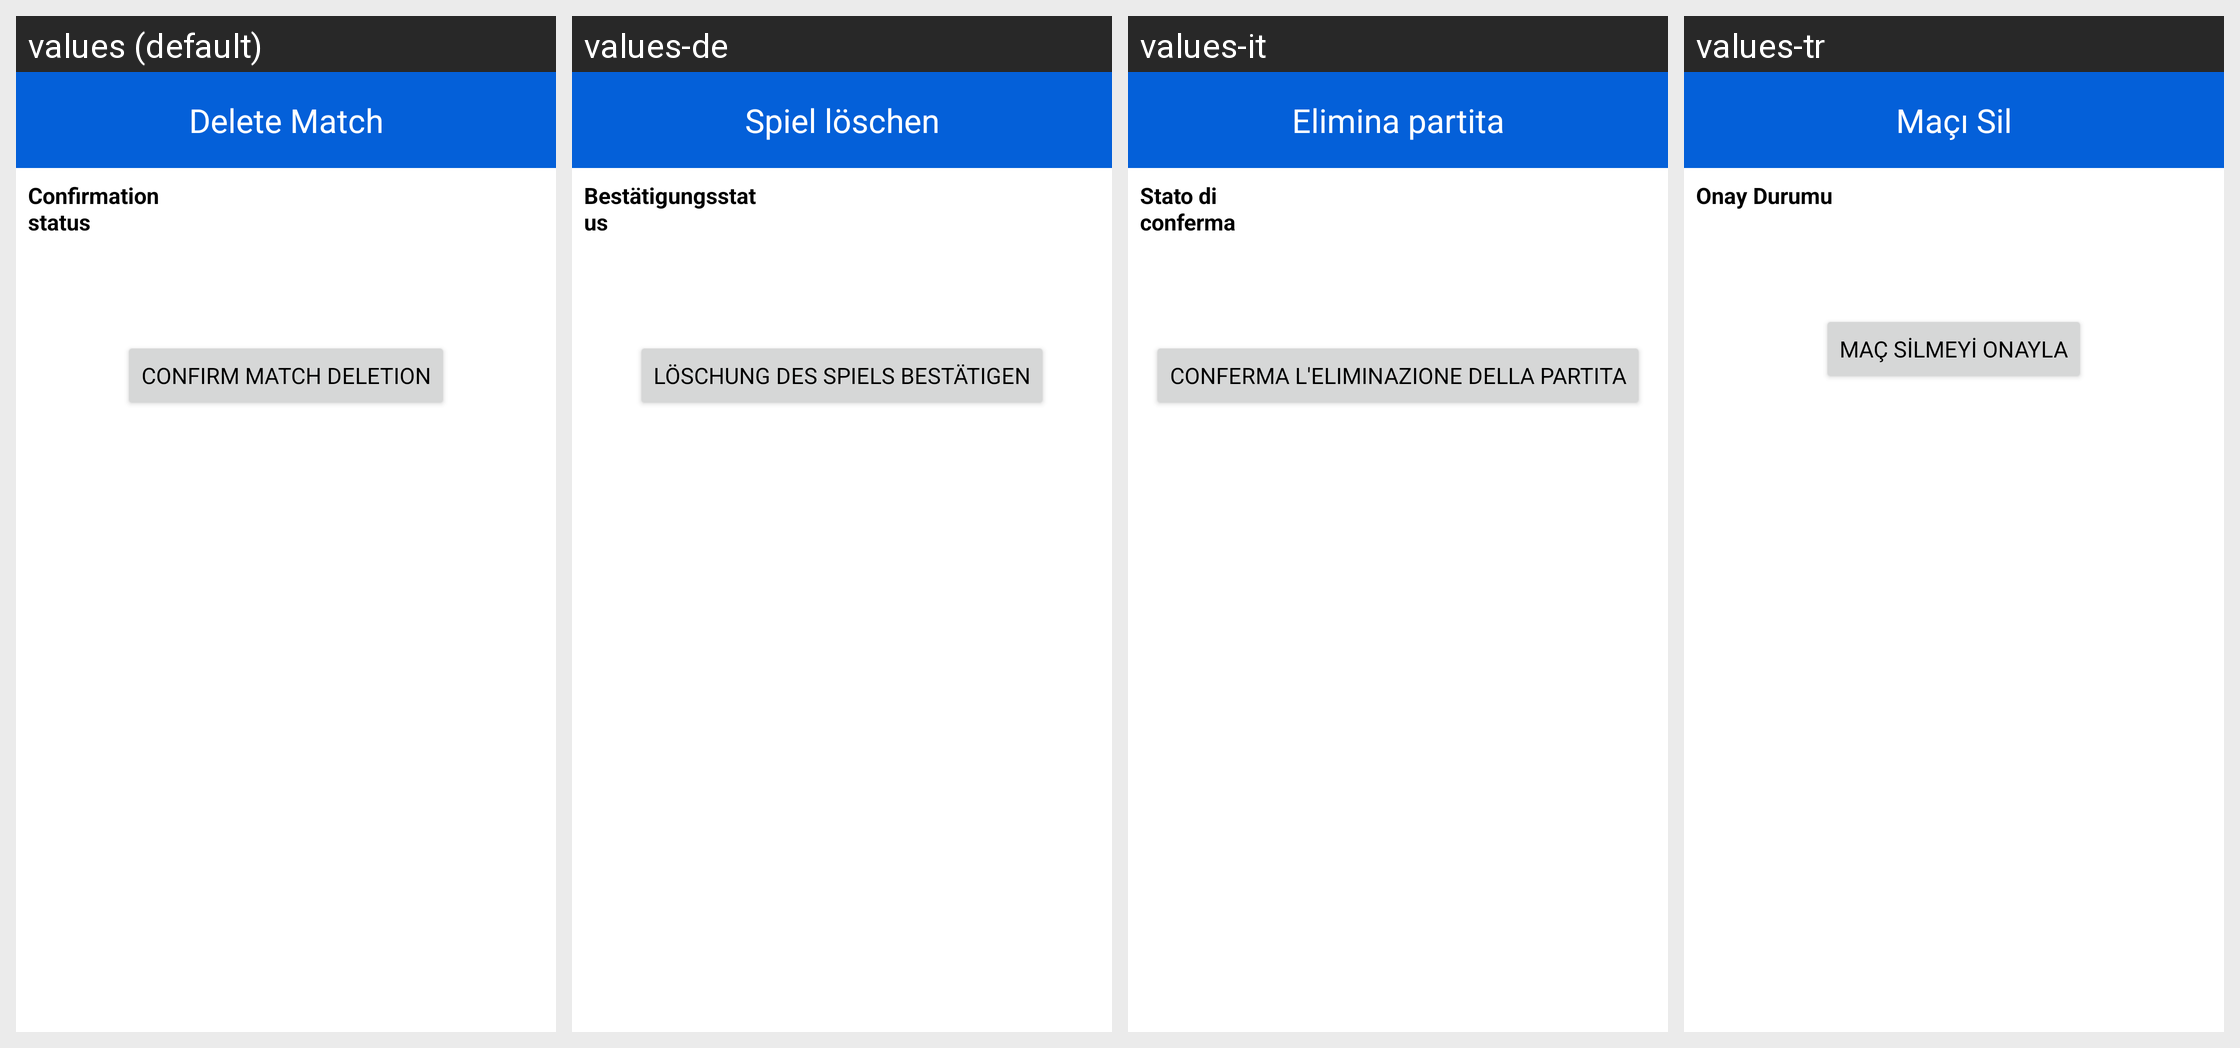

Strings drawn on this Android screen and how each of the app's shown locales translates them:
Android screen res/layout/fragment_delete_match.xml rendered under 4 locales, left to right: values (default), values-de, values-it, values-tr. Device: Nexus 5 (rendered at 1080×1920; each locale shown at half size, 540×960, under a caption strip naming it); theme Theme.TableTennisHub.
Other locales in the repository, not shown: values-es, values-fr, values-zh.
Strings drawn on this screen, with the default value and each locale's value (text and hints the layout hard-codes, and strings that could not be matched under every locale, appear in the picture but are not listed):

Delete_match
  values: Delete Match
  values-de: Spiel löschen
  values-it: Elimina partita
  values-tr: Maçı Sil

Confirmationstatus
  values: Confirmation status
  values-de: Bestätigungsstatus
  values-it: Stato di conferma
  values-tr: Onay Durumu

Confirmmatchdeletion
  values: Confirm match deletion
  values-de: Löschung des Spiels bestätigen
  values-it: Conferma l'eliminazione della partita
  values-tr: Maç Silmeyi Onayla
